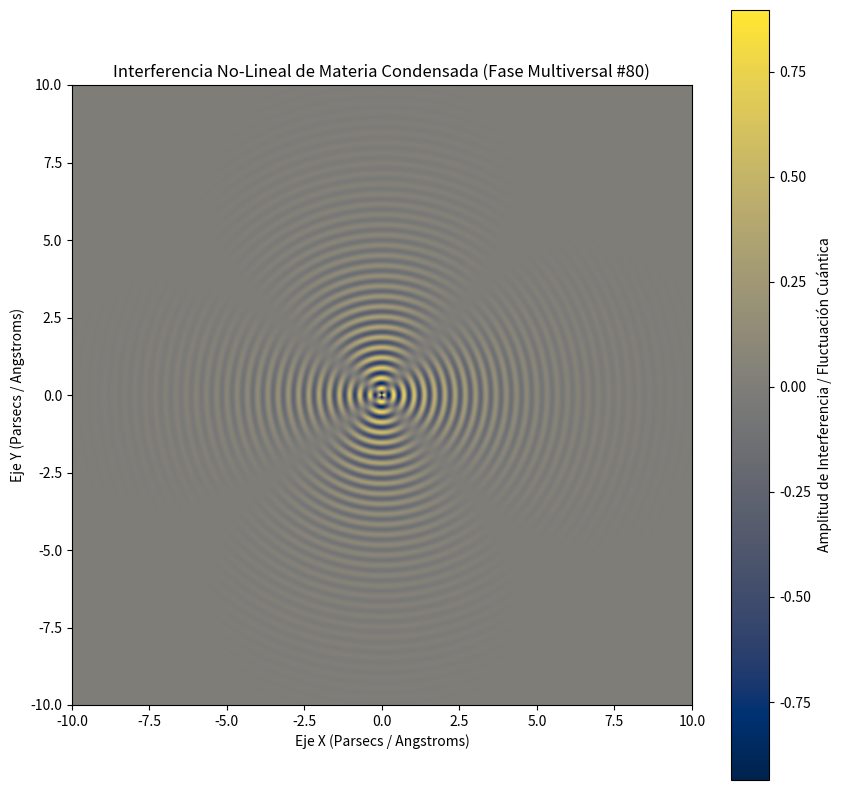

This figure's Python source:
%matplotlib inline
# Simulación Multiversal: Materia Condensada - Variante 80
import numpy as np
import matplotlib.pyplot as plt

# Parámetros Físicos No-Lineales
omega_1 = 19.02
omega_2 = 1.878
lambda_decay = 0.473
phase_shift = 0.558

x = np.linspace(-10, 10, 800)
y = np.linspace(-10, 10, 800)
X, Y = np.meshgrid(x, y)

# Dinámica de Fluidos / Campos Tensor-Escalares (Fase Multiversal)
R = np.sqrt(X**2 + Y**2) + 1e-5
Z = (np.sin(omega_1 * R + phase_shift) * np.cos(omega_2 * np.arctan2(Y, X))) * np.exp(-lambda_decay * R)

plt.figure(figsize=(10, 10))
plt.imshow(Z, cmap='cividis', extent=[-10, 10, -10, 10], origin='lower')
plt.colorbar(label='Amplitud de Interferencia / Fluctuación Cuántica')
plt.title(r'Interferencia No-Lineal de Materia Condensada (Fase Multiversal #80)')
plt.xlabel('Eje X (Parsecs / Angstroms)')
plt.ylabel('Eje Y (Parsecs / Angstroms)')
plt.show()
